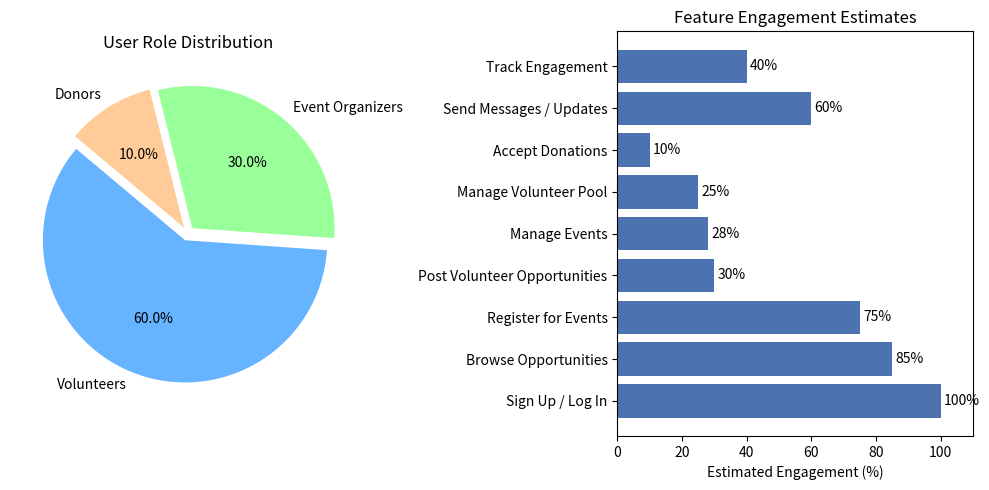

The matplotlib source for this figure:
import matplotlib.pyplot as plt

# Pie Chart: User Role Distribution
roles = ['Volunteers', 'Event Organizers', 'Donors']
percentages = [60, 30, 10]
colors = ['#66b3ff', '#99ff99', '#ffcc99']

plt.figure(figsize=(10, 5))

# Plot Pie Chart
plt.subplot(1, 2, 1)
plt.pie(percentages, labels=roles, autopct='%1.1f%%', startangle=140, colors=colors, explode=[0.05, 0.05, 0.05])
plt.title('User Role Distribution')

# Bar Graph: Feature Engagement Estimates
features = [
    'Sign Up / Log In', 'Browse Opportunities', 'Register for Events',
    'Post Volunteer Opportunities', 'Manage Events', 'Manage Volunteer Pool',
    'Accept Donations', 'Send Messages / Updates', 'Track Engagement'
]
engagement = [100, 85, 75, 30, 28, 25, 10, 60, 40]

plt.subplot(1, 2, 2)
bars = plt.barh(features, engagement, color='#4c72b0')
plt.xlabel('Estimated Engagement (%)')
plt.title('Feature Engagement Estimates')
plt.xlim(0, 110)

# Add value labels on bars
for bar in bars:
    width = bar.get_width()
    plt.text(width + 1, bar.get_y() + bar.get_height()/2, f'{width}%', va='center')

plt.tight_layout()
plt.show()
